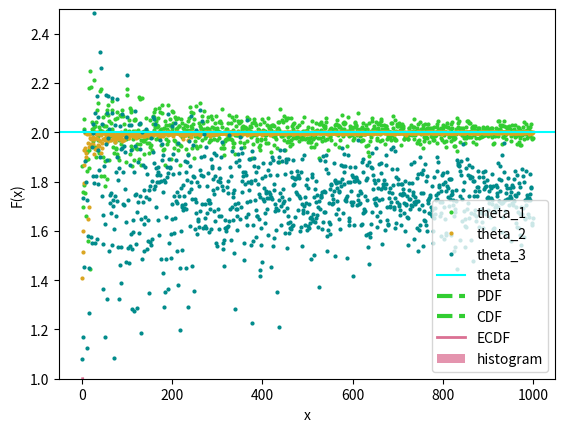

This chart was generated by the following Python code:
# --------
# [redacted]
# Математическая Статистика в Python
# Урок 6. Статистические оценки
# --------

import sys
import math
import pandas as pd
import numpy as np
import scipy
import matplotlib.pyplot as plt
import seaborn
from scipy.stats import t, chi2, f, norm, poisson, binom, uniform, multivariate_normal

np.set_printoptions(suppress = True)                    # уберем scientific notation

# --------
# Часть №1. Подготовительный этап
# --------

# Рассмотрим случайную величину Y со
# следующей квантильной функцией
def q_Y(p,                                              # уровень квантили
        theta = 1):                                     # параметр распределения
        return (np.sqrt(p) * theta)

# Осуществим расчет в точках
theta = 2                                               # возьмем конкретное значение параметра для распределения
q_Y(0.5, theta)                                         # найдем медиану

# Для наглядности запрограммируем, хоть далее и
# не будем использовать, и функцию плотности Y
def f_Y(t,                                              # аргумент функции плотности
        theta = 1):                                     # параметр распределения
    val = 2 * t / (theta ** 2)
    val[(t < 0) | (t >= theta)] = 0
    return (val)

# Посчитаем значения функции плотности
# с.в. Y в точках 0.3 и 0.5
f_Y(np.array([0.3, 0.5]), theta)

# Также, запрограммируем используемую далее
# функцию распределения Y
def F_Y(t,                                              # аргумент функции распределения
        theta = 1):                                     # параметр распределения
    val = (t / theta) ** 2
    val[(t < 0)] = 0
    val[(t > theta)] = 1
    return (val)

# Посчитаем значения функции распределения
# с.в. Y в точках 0.3 и 0.5
F_Y(np.array([0.3, 0.5]), theta)

# --------
# Часть №2. Оценивание параметров распределения
# --------

# Сформируем выборку из стандартного равномерного
# распределения, то есть из U~(0, 1)
np.random.seed(123)                                     # для воспроизводимости результатов, полученных с использованием
                                                        # выборок, необходима установка случайного зерна
n = 1000
u = np.random.uniform(size = n,                         # объем выборки
                      low = 0,                          # наименьшее значение
                      high = 1)                         # наибольшее значение


# Сгенерируем выборку из того же
# распределения, что и у с.в. Y
x = q_Y(u, theta)

# Рассмотрим три оценки параметра theta
theta_1 = 1.5 * np.mean(x)                              # первая оценка
theta_2 = max(x)                                        # вторая оценка
theta_3 = 5 * np.log(np.median(x))                      # третья оценка

# Рассчитаем реализации оценок при
# различных объемах выборки: от 1 до n
theta_1_vec = np.empty(n)                               # первая оценка при различных объмах выборки
theta_2_vec = np.empty(n)                               # вторая оценка при различных объмах выборки
theta_3_vec = np.empty(n)                               # третья оценка при различных объмах выборки
for i in range(0, n):                                   # считаем оценки при различных объемах выборки
    u_new = np.random.uniform(size = i + 1)
    x_new = q_Y(u_new, theta)                           # генерируем новую выборку объема (i + 1) и считаем
    theta_1_vec[i] = theta_1 = 1.5 * np.mean(x_new)     # по ней реализации оценок
    theta_2_vec[i] = max(x_new)
    theta_3_vec[i] = 5 * np.log(np.median(x_new))

# Визуализируем результат для того, чтобы
# понять, как отличаются между собой оценки,
# обладающие различными свойствами
plt.xlabel('Sample Size')
plt.ylabel('Estimate of Theta')
plt.plot(theta_1_vec, 'ro', markersize = 2,             # несмещенная и состоятельная, но менее
         color = "limegreen", label = "theta_1")        # эффективная (начиная с некоторого объема выборки), чем theta_2
plt.plot(theta_2_vec, 'ro', markersize = 2,             # смещенная и состоятельная, а также более
         color = "goldenrod", label = "theta_2")        # эффективная (начиная с некоторого объема выборки), чем theta_1
plt.plot(theta_3_vec, 'ro', markersize = 2,             # не состоятельная
         color = "darkcyan", label = "theta_3")
plt.axhline(y = theta , linestyle='-',                  # истинное значение оцениваемого
            color='cyan', label = "theta")              # параметра theta
plt.ylim(ymin = 1, ymax = 2.5)                          # обрежем часть значений, чтобы график
                                                        # смотрелся нагляднее
plt.legend()
# Обратите внимание, что:
# 1. Реализации оценки theta_1 колеблются вокруг
# истинного значения оцениваемого параметр theta,
# примерно с равной вероятностью и в равной степени
# превышая или оказываясь меньше theta, поскольку
# оценка theta_1 несмещенная.
# 2. При достаточно больших объемах выборки реализации
# оценок theta_1 и theta_2 оказываются очень близки
# к истинному значению и практически не колеблятся
# рядом с ним. Это происходит потому, что theta_1
# и theta_2 состоятельные.
# 3. Колебания реализаций theta_2 по отношению к
# истинному значению существенно слабее, чем у
# theta_1, потому что theta_2 более эффективна.
# 4. Реализации оценок theta_3 обычно далеки от
# истинного значения и не приближаются к нему
# по мере увеличения объема выборки, поскольку
# оценка theta_3 не состоятельная.
# 5. Реализации оценки theta_2 всегда меньше,
# чем theta, поскольку theta_2 смещенная.
# Примечание: графический анализ позволяет лишь сделать
#             предположения о свойствах оценок. Формальная
#             проверка соблюдения свойств требует строгого
#             математического доказательства.

# --------
# Часть №3. Распределение оценок
# --------

# Визуализируем, приблизительно,
# распределение оценки theta_2
    # Сперва получим выборку из
    # оценок, используя для
    # этого несколько независимых выборок
    # равного объема из одного и того
    # же распределения
m = 1000                                                # количество независимых выборок равного объема
                                                        # из одного и того же распределения
theta_2_vec = np.empty(m)                               # вектор, который будет содержать выборку
                                                        # из оценок theta_2
for i in range(0, m):
    x_new = q_Y(np.random.uniform(size = n), theta)
    theta_2_vec[i] = max(x_new)
theta_2_vec = np.sort(theta_2_vec)                      # для удобства отсортируем реализации оценок
    # Аналитически находим истинные функцию плотности
    # и функцию распределения оценки theta_2
F_theta_2 = F_Y(theta_2_vec, theta) ** n                # функция распределения theta_2 в точках реализаций оценок
f_theta_2 = (2 * n  / theta) * \
            ((theta_2_vec / theta) ** (2 * n))          # функция плотности theta_2 в токах реализаций оценок
    # Визуализация функции плотности оценки theta_2
plt.xlabel('x')                                         # название нижней оси графика
plt.ylabel('f(x)')                                      # название верхней оси графика
plt.plot(theta_2_vec, f_theta_2, '--', linewidth = 3,   # график теоретической функции плотности оценки theta_2
  label = "PDF", color = "limegreen")
seaborn.histplot(theta_2_vec, stat = 'density',         # гистограмма
                 color = "palevioletred",
                 label = "histogram",
                 bins = 20)
plt.legend()
    # Визуализация функции распределения оценки theta_2
plt.xlabel('x')                                         # название нижней оси графика
plt.ylabel('F(x)')                                      # название верхней оси графика
plt.plot(theta_2_vec, F_theta_2, '--', linewidth = 3,   # график теоретической функции распределеиня оценки theta_2
  label = "CDF", color = "limegreen")
seaborn.ecdfplot(theta_2_vec, stat = 'proportion',      # график выборочной функции распределения
                 color = "palevioletred",
                 label = "ECDF",
                 linewidth = 2)
plt.legend()

# --------
# Часть №4. Оценивание прочих характеристик распределения
# --------

# В качестве оценок характеристик распределения
# можно использовать как универсальные выражения,
# так и те, что учитывают специфику
# рассматриваемого распределения
    # Математическое ожидание E(Y)
2 * theta / 3                                           # истинное значение E(Y)
2 * theta_2 / 3                                         # оценка E(Y), полученная с использованием теоремы Слуцкого
np.mean(x)                                              # выборочное среднее как оценка E(Y)
    # Дисперсия Var(Y)
(theta ** 2) / 18                                       # истинное значение Var(Y)
(theta_2 ** 2) / 18                                     # оценка Var(Y), полученная с использованием теоремы Слуцкого
np.var(x)                                               # выборочная дисперсия как смещенная оценка Var(Y)
np.var(x, ddof = 1)                                     # скорректированная выборочная дисперсия
                                                        # как несмещенная оценка Var(Y)
    # Квантиль уровня 0.3
q_Y(0.3, theta)                                         # истинное значение квантили уровня 0.3 с.в. Y
q_Y(0.3, theta_2)                                       # оценка квантили уровня 0.3 с.в. Y, полученная
                                                        # при помощи теоремы Слуцкого
np.quantile(x, 0.3)                                     # выборочная квантиль уровня 0.3 как оценка квантили
                                                        # уровня 0.3 с.в. Y

# Задания
# 1. Для выборки из экспоненциального распределения с
#    параметром 'lambda = 5', ориентируясь на
#    графики реализаций оценок при различных
#    объемах выборки, предположите, какими
#    свойствами обладают следующие оценки параметра
#    lambda и какая из них является наиболее эффективной:
#    1)     np.mean(x)
#    2)     1 / np.mean(x)
#    3)     1 / (10 + np.mean(x))
#    4)     1 / (np.log(n) + np.mean(x))
#    5)     1 / (np.log(n) / n + np.mean(x))
#    6)     1 / np.median(x)
#    7)     np.log(2) / np.median(x)
# 2. Для выборки из распределения Пуассона с
#    параметром 'lambda = 2', ориентируясь на
#    графики реализаций оценок при различных
#    объемах выборки, предположите, какими
#    свойствами обладают следующие оценки параметра
#    lambda и какая из них является наиболее эффективной:
#    1)     np.mean(x)
#    2)     np.var(x)
#    3*)    Выборочная мода (если их две, берется среднее)
#    4)     np.median(x)
#    5)     np.median(x) + (1 / 3)
# 3. Для выборки из двумерного нормального распределения,
#    со стандартными нормальными маржинальными распределениями
#    и корреляцией 'rho = 0.5', ориентируясь на
#    графики реализаций оценок при различных
#    объемах выборки, предположите, какими
#    свойствами обладают следующие оценки параметра rho и
#    какая из них является наиболее эффективной:
#    1)     np.corrcoef(x, y)
#    2)     np.mean(x * y)
#    3)     0.2 * np.corrcoef(x, y) + 0.5 * np.mean(x * y)
# 4. Для экспоненциального распределения с параметром 'lambda = 5'
#    рассчитайте истинное значение и две состоятельные
#    оценки (по выборке из 1000 наблюдений) параметра lambda: с использованием
#    надлежащей выборочной характеристики и с применением теоремы Слуцкого,
#    для следующих характеристик распределения:
#    1)     Дисперсия
#    2)     Медиана
#    3)     Значение функции плотности в точке 2: только истинное значение
#           и оценка, полученная с применением теоремы Слуцкого
#    4)     Третий начальный момент
#    5)     Квантиль уровня 0.8
# 5. Для оценок, полученных в предыдущем задании:
#    1)     Осуществите графический анализ и предположите,
#           какие из них являются более эффективными.
#    2*)    Визуалирируйте оценки функции плотности и функции
#           распределения ваших оценок при помощи гистограммы и
#           выборочной функции распределения. Для этого вам понадобится
#           сгенерировать много выборок одного и того же объема из того
#           же распределения, что и у случайной величины Y и для каждой
#           из этих выборок осуществить рассчет соответствующих оценок.
#    3**)   Визуализируйте теоретические функции плотности и функции
#           распределения ваших оценок
